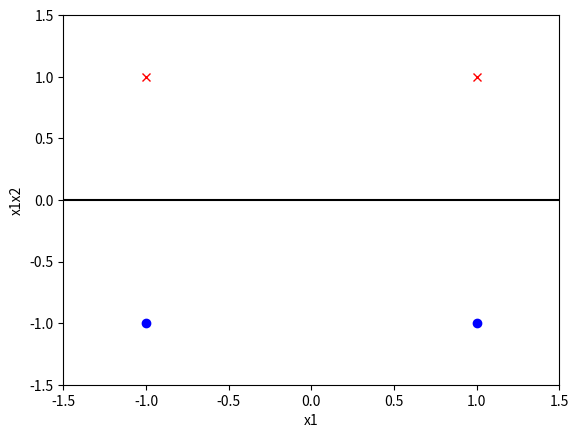

Write Python code to recreate this figure.
import numpy as np
import matplotlib.pyplot as plt

x1 = np.array([1, -1])
y1 = np.array([1, 1])

x2 = np.array([-1, 1])
y2 = np.array([-1, -1])

plt.plot(x1, y1, "rx", x2, y2, 'bo')
plt.axis([-1.5, 1.5, -1.5, 1.5])

plt.axhline(0, color='black')

plt.xlabel('x1')
plt.ylabel('x1x2')

plt.show()
